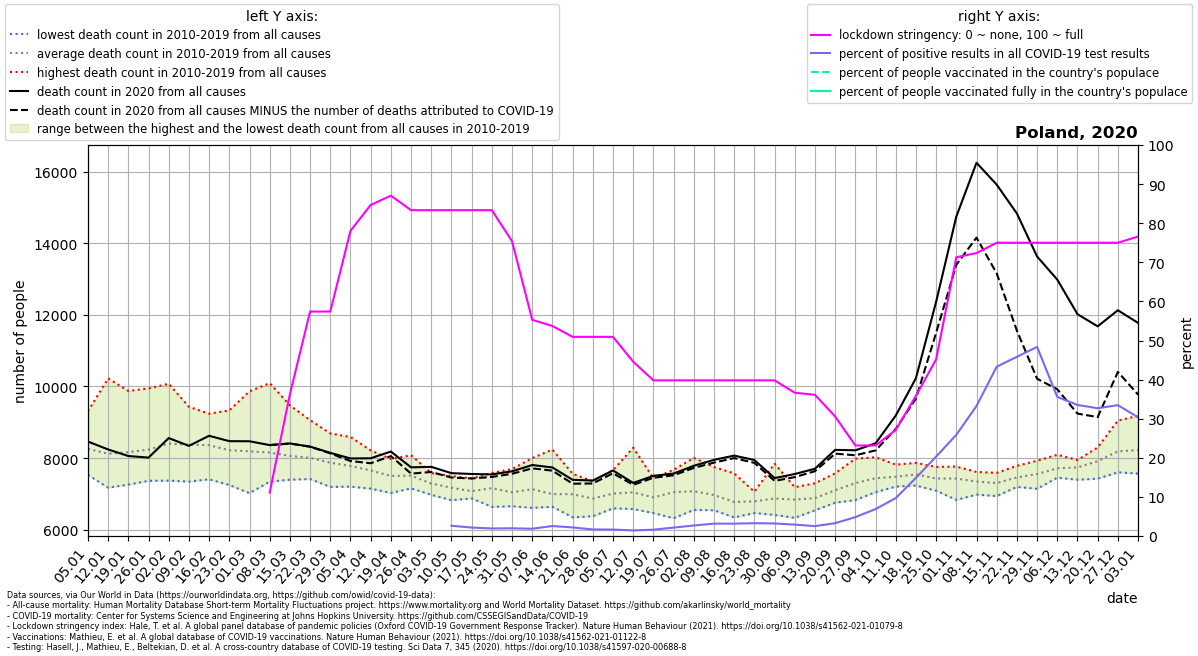

The data file committed next to this chart (first rows):
location, date, time, time_unit, deaths_2010_all_ages, deaths_2011_all_ages, deaths_2012_all_ages, deaths_2013_all_ages, deaths_2014_all_ages, deaths_2015_all_ages, deaths_2016_all_ages, deaths_2017_all_ages, deaths_2018_all_ages, deaths_2019_all_ages, deaths_2020_all_ages, deaths_2021_all_ages, new_deaths, new_cases_smoothed, new_tests_smoothed, stringency_index, people_vaccinated, people_fully_vaccinated, population, positive_test_percent
Poland, 2020-01-05, 1, weekly, 7662, 8015, 7557, 9309, 7533, 7984, 8215, 9279, 8372, 8668, 8463, 11468, , , , , , , , 
Poland, 2020-01-12, 2, weekly, 7176, 7697, 7442, 9030, 7317, 7754, 7920, 10225, 8078, 8586, 8242, 10968, , , , , , , , 
Poland, 2020-01-19, 3, weekly, 7320, 7683, 7655, 9041, 7261, 7800, 7683, 9875, 8639, 8700, 8059, 11015, , , , , , , , 
Poland, 2020-01-26, 4, weekly, 7859, 7690, 7368, 8938, 7463, 7559, 7977, 9946, 8793, 8798, 8015, 10386, , , , , , , , 
Poland, 2020-02-02, 5, weekly, 7372, 8073, 7728, 8803, 7713, 7963, 7970, 10076, 8987, 9362, 8560, 9881, , , , , , , , 
Poland, 2020-02-09, 6, weekly, 7345, 7934, 8133, 8401, 7837, 8166, 8145, 9432, 9088, 9269, 8343, 9923, , , , , , , , 
Poland, 2020-02-16, 7, weekly, 7410, 7821, 8258, 8159, 7584, 8873, 7928, 9221, 9128, 9241, 8624, 10115, , , , , , , , 
Poland, 2020-02-23, 8, weekly, 7250, 7935, 7699, 7839, 7524, 8985, 7861, 9053, 9333, 8717, 8474, 9892, , , , , , , , 
Poland, 2020-03-01, 9, weekly, 7023, 8014, 7515, 7788, 7627, 9068, 8002, 8388, 9864, 8620, 8471, 10154, , , , , , , , 
Poland, 2020-03-08, 10, weekly, 7345, 8033, 7501, 7983, 7557, 8839, 7859, 7967, 10094, 8388, 8364, 10827, 0.0, , , 11.11, , , 37846605, 
Poland, 2020-03-15, 11, weekly, 7398, 7921, 7525, 7946, 7778, 8850, 7824, 7709, 9472, 8183, 8410, 11555, 3.0, 7.857, , 36.24, , , 37846605, 
Poland, 2020-03-22, 12, weekly, 7417, 7691, 7630, 8216, 7758, 8640, 8014, 7637, 9061, 8025, 8322, 12598, 4.0, 45.06, , 57.41, , , 37846605, 
Poland, 2020-03-29, 13, weekly, 7196, 7311, 7637, 8239, 7610, 8535, 8025, 7684, 8689, 7795, 8148, 13824, 15.0, 126.4, , 57.41, , , 37846605, 
Poland, 2020-04-05, 14, weekly, 7205, 7306, 7513, 8590, 7417, 8449, 7614, 7366, 8571, 7783, 7991, 13787, 72.0, 248.3, , 78.04, , , 37846605, 
Poland, 2020-04-12, 15, weekly, 7149, 7267, 7871, 7928, 7329, 8154, 7510, 7441, 8216, 7699, 7996, 12783, 138.0, 368.3, , 84.66, , , 37846605, 
Poland, 2020-04-19, 16, weekly, 7027, 7203, 7762, 7677, 7318, 7974, 7107, 7475, 7748, 7730, 8184, 11985, 128.0, 347.3, , 87.04, , , 37846605, 
Poland, 2020-04-26, 17, weekly, 7243, 7338, 7614, 7496, 7344, 7797, 7157, 7466, 7584, 8082, 7743, 11068, 175.0, 364.6, , 83.33, , , 37846605, 
Poland, 2020-05-03, 18, weekly, 7094, 6977, 7584, 7121, 7005, 7483, 7399, 7385, 7373, 7485, 7757, 10078, 143.0, 324.5, , 83.33, , , 37846605, 
Poland, 2020-05-10, 19, weekly, 6826, 7360, 6934, 7284, 6915, 7324, 7229, 7060, 7311, 7502, 7581, 9671, 122.0, 314.8, 12005, 83.33, , , 37846605, 2.622
Poland, 2020-05-17, 20, weekly, 7086, 6982, 7024, 6967, 6876, 7266, 6925, 7148, 7061, 7435, 7558, 8672, 125.0, 359.8, 16638, 83.33, , , 37846605, 2.163
Poland, 2020-05-24, 21, weekly, 7108, 6855, 7180, 6639, 7507, 7102, 7254, 7074, 7309, 7586, 7546, 8212, 71.0, 368.2, 19075, 83.33, , , 37846605, 1.93
Poland, 2020-05-31, 22, weekly, 7064, 6995, 6681, 6894, 6657, 7015, 6937, 7100, 7695, 7445, 7632, 8083, 68.0, 379.7, 19260, 75.4, , , 37846605, 1.971
Poland, 2020-06-07, 23, weekly, 8001, 6786, 7055, 6769, 6694, 7387, 6611, 6892, 7177, 7966, 7808, 8052, 93.0, 341.6, 18373, 55.29, , , 37846605, 1.859
Poland, 2020-06-14, 24, weekly, 6660, 6643, 6953, 7031, 6707, 7076, 6790, 6830, 7035, 8240, 7740, 8259, 90.0, 438.7, 17192, 53.7, , , 37846605, 2.552
Poland, 2020-06-21, 25, weekly, 6759, 6347, 7129, 7494, 6389, 6737, 7563, 7255, 7068, 7183, 7395, 8241, 109.0, 384, 17563, 50.93, , , 37846605, 2.186
Poland, 2020-06-28, 26, weekly, 7146, 6502, 7018, 6378, 6655, 6781, 6864, 7023, 7002, 7352, 7375, 7144, 82.0, 309.1, 18424, 50.93, , , 37846605, 1.677
Poland, 2020-07-05, 27, weekly, 6917, 6787, 7664, 6718, 6936, 7360, 6599, 6703, 7353, 7074, 7657, 6848, 79.0, 282.3, 17186, 50.93, , , 37846605, 1.643
Poland, 2020-07-12, 28, weekly, 8290, 6808, 6751, 6580, 7027, 7029, 6873, 6814, 7160, 7113, 7309, , 54.0, 271.3, 19028, 44.58, , , 37846605, 1.426
Poland, 2020-07-19, 29, weekly, 7145, 6569, 6467, 6633, 6916, 6858, 6661, 7190, 7178, 7439, 7505, , 53.0, 302.9, 18766, 39.81, , , 37846605, 1.614
Poland, 2020-07-26, 30, weekly, 6323, 6381, 7547, 6805, 6826, 7016, 7267, 6997, 7674, 7660, 7569, , 47.0, 366.4, 17040, 39.81, , , 37846605, 2.15
Poland, 2020-08-02, 31, weekly, 6710, 6767, 7053, 7115, 7081, 6554, 6658, 7559, 8007, 7268, 7787, , 60.0, 490.8, 18300, 39.81, , , 37846605, 2.682
Poland, 2020-08-09, 32, weekly, 6996, 6573, 6557, 7171, 6546, 7753, 6715, 6902, 7305, 7186, 7952, , 76.0, 643.3, 20331, 39.81, , , 37846605, 3.164
Poland, 2020-08-16, 33, weekly, 6728, 6735, 6532, 6346, 6379, 7574, 6804, 6858, 6850, 6955, 8071, , 70.0, 702.5, 22245, 39.81, , , 37846605, 3.158
Poland, 2020-08-23, 34, weekly, 6602, 6954, 7063, 6468, 6595, 6698, 7039, 6596, 6877, 7040, 7947, , 78.0, 709.0, 21662, 39.81, , , 37846605, 3.273
Poland, 2020-08-30, 35, weekly, 6752, 6415, 6547, 6443, 6911, 6924, 6996, 6973, 6934, 7845, 7443, , 78.0, 736.6, 22985, 39.81, , , 37846605, 3.205
Poland, 2020-09-06, 36, weekly, 6904, 6658, 6334, 6565, 6949, 6922, 6981, 6978, 7189, 6957, 7557, , 87.0, 643, 22122, 36.64, , , 37846605, 2.907
Poland, 2020-09-13, 37, weekly, 7298, 6545, 6774, 6682, 6823, 6664, 6744, 7192, 7142, 6970, 7704, , 68.0, 488.4, 19305, 36.11, , , 37846605, 2.53
Poland, 2020-09-20, 38, weekly, 7577, 6756, 6772, 7015, 6901, 7130, 6765, 7257, 7474, 7391, 8231, , 105.0, 591.1, 18038, 30.56, , , 37846605, 3.277
Poland, 2020-09-27, 39, weekly, 7524, 7029, 7327, 7173, 6906, 6831, 7351, 7516, 7398, 7985, 8219, , 139.0, 939, 19466, 23.15, , , 37846605, 4.824
Poland, 2020-10-04, 40, weekly, 7396, 7049, 7211, 7574, 7072, 7163, 7368, 8025, 7848, 7689, 8413, , 198.0, 1525, 22139, 23.15, , , 37846605, 6.886
Poland, 2020-10-11, 41, weekly, 7566, 7301, 7327, 7356, 7395, 7206, 7456, 7798, 7567, 7819, 9187, , 374.0, 2684, 27721, 27.12, , , 37846605, 9.683
Poland, 2020-10-18, 42, weekly, 7560, 7355, 7556, 7235, 7268, 7868, 7658, 7616, 7539, 7803, 10231, , 569.0, 5484, 36869, 35.85, , , 37846605, 14.87
Poland, 2020-10-25, 43, weekly, 7492, 7325, 7205, 7091, 7198, 7571, 7499, 7545, 7754, 7628, 12364, , 865.0, 9372, 46156, 45.17, , , 37846605, 20.3
Poland, 2020-11-01, 44, weekly, 7322, 7183, 7459, 6834, 7517, 7348, 7646, 7594, 7765, 7637, 14743, , 1345, 14875, 57468, 71.3, , , 37846605, 25.88
Poland, 2020-11-08, 45, weekly, 7157, 7116, 7225, 6982, 7503, 7423, 7492, 7352, 7614, 7602, 16244, , 2089, 21071, 63371, 72.36, , , 37846605, 33.25
Poland, 2020-11-15, 46, weekly, 7010, 7180, 7036, 6941, 7178, 7505, 7554, 7504, 7590, 7551, 15633, , 2476, 24761, 57187, 75.0, , , 37846605, 43.3
Poland, 2020-11-22, 47, weekly, 7197, 7301, 7290, 7252, 7414, 7442, 7706, 7784, 7709, 7527, 14828, , 3270, 22219, 48478, 75.0, , , 37846605, 45.83
Poland, 2020-11-29, 48, weekly, 7643, 7360, 7518, 7145, 7560, 7409, 7753, 7573, 7927, 7677, 13627, , 3411, 20155, 41678, 75.0, , , 37846605, 48.36
Poland, 2020-12-06, 49, weekly, 7573, 7489, 7543, 7454, 7735, 7588, 7977, 7802, 8094, 7919, 12982, , 3060, 12748, 35840, 75.0, , , 37846605, 35.57
Poland, 2020-12-13, 50, weekly, 7747, 7480, 7930, 7398, 7640, 7563, 7837, 7948, 7917, 7942, 12018, , 2775, 10600, 31629, 75.0, , , 37846605, 33.51
Poland, 2020-12-20, 51, weekly, 8010, 7515, 8247, 7428, 7859, 7472, 8297, 8011, 8162, 8158, 11679, , 2533, 9946, 30440, 75.0, , , 37846605, 32.68
Poland, 2020-12-27, 52, weekly, 8094, 7949, 9049, 7704, 7709, 7604, 8874, 8439, 8537, 7949, 12128, , 1721, 9186, 27446, 75.0, , , 37846605, 33.47
Poland, 2021-01-03, 53, weekly, , , , , , , , , , , 11775, , 2001, 8030, 26465, 76.59, 34432, , 37846605, 30.34
